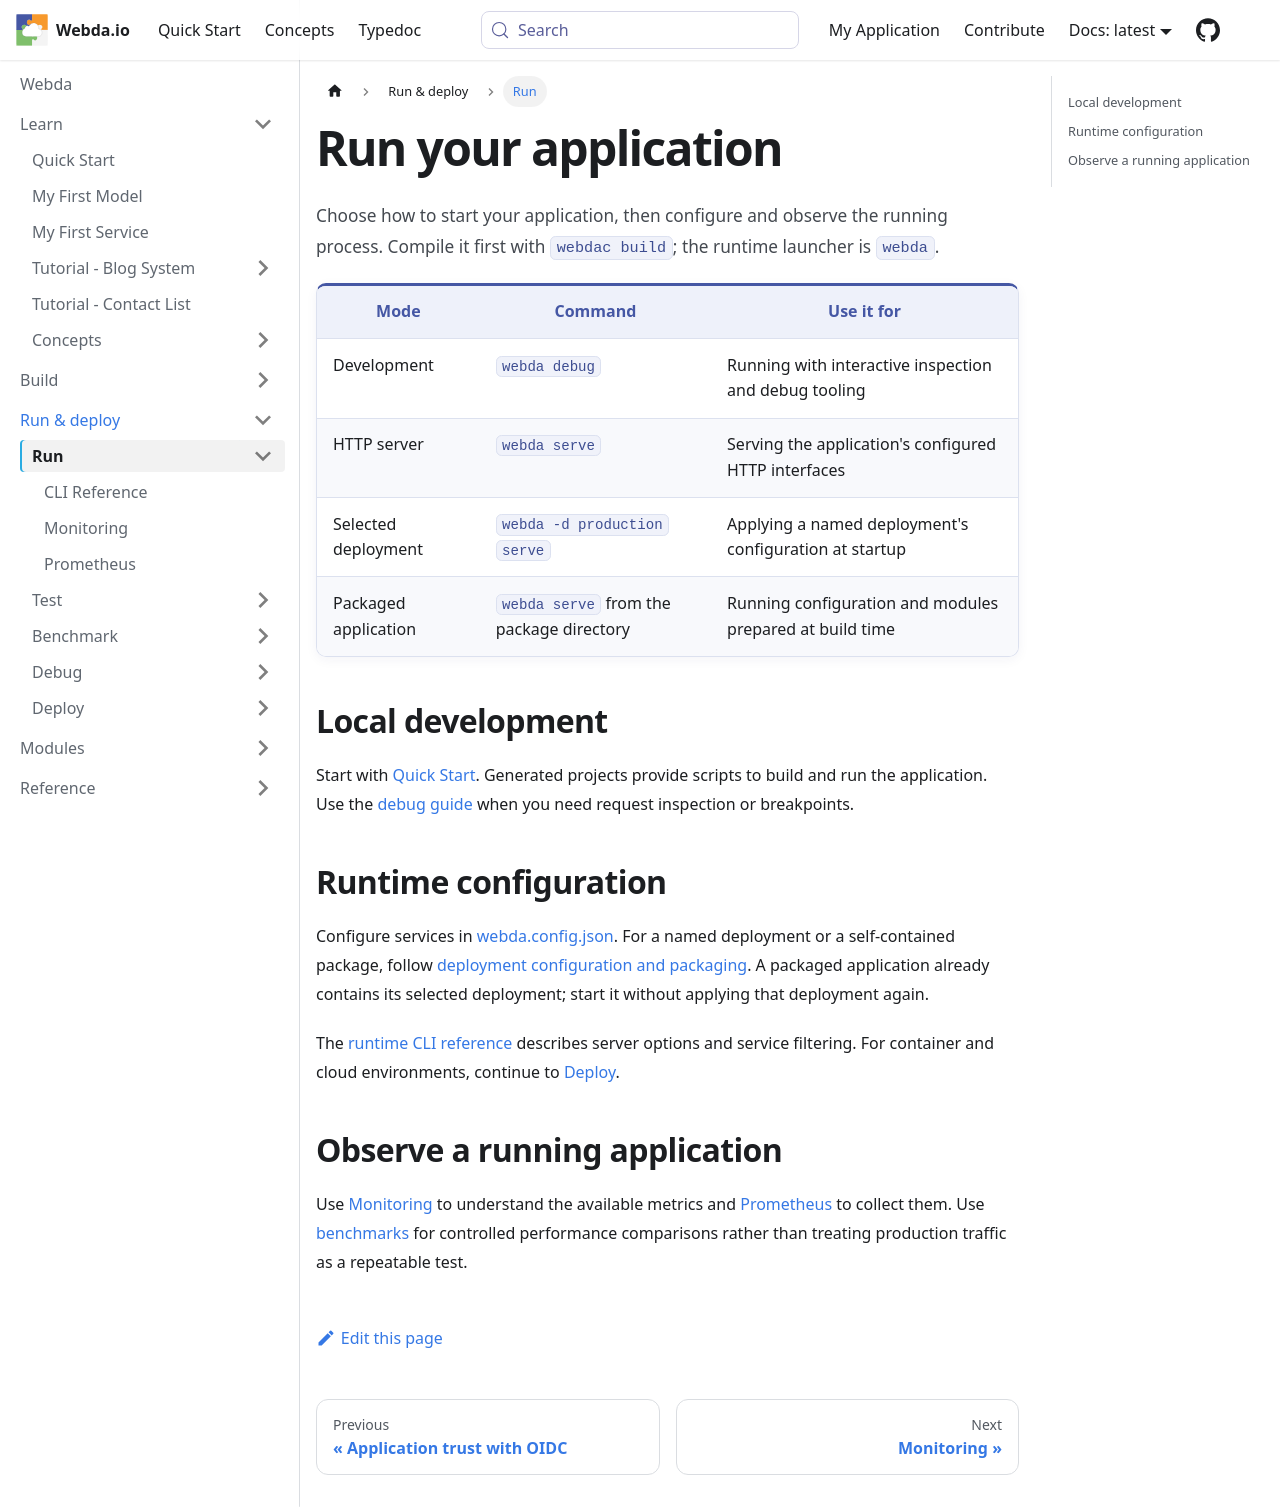

repository: loopingz/webda.io · page: docs/Run/index.html · generator: docusaurus

# Run your application

Choose how to start your application, then configure and observe the running process.
Compile it first with `webdac build`; the runtime launcher is `webda`.

| Mode                 | Command                                  | Use it for                                               |
| -------------------- | ---------------------------------------- | -------------------------------------------------------- |
| Development          | `webda debug`                            | Running with interactive inspection and debug tooling    |
| HTTP server          | `webda serve`                            | Serving the application's configured HTTP interfaces     |
| Selected deployment  | `webda -d production serve`              | Applying a named deployment's configuration at startup   |
| Packaged application | `webda serve` from the package directory | Running configuration and modules prepared at build time |

## Local development

Start with [Quick Start](../QuickStart/QuickStart.mdx). Generated projects provide scripts to build and run the
application. Use the [debug guide](../Debug/index.md) when you need request inspection or breakpoints.

## Runtime configuration

Configure services in [webda.config.json](../Concepts/Webda.config.json.md). For a named deployment or a
self-contained package, follow [deployment configuration and packaging](../Deployments/Deployments.md).
A packaged application already contains its selected deployment; start it without applying that deployment again.

The [runtime CLI reference](../Modules/core/CLI.md) describes server options and service filtering.
For container and cloud environments, continue to [Deploy](../Deployments/Deployments.md).

## Observe a running application

Use [Monitoring](../Monitoring/Monitoring.md) to understand the available metrics and
[Prometheus](../Monitoring/Prometheus.md) to collect them. Use [benchmarks](../Benchmarks.md) for controlled
performance comparisons rather than treating production traffic as a repeatable test.
